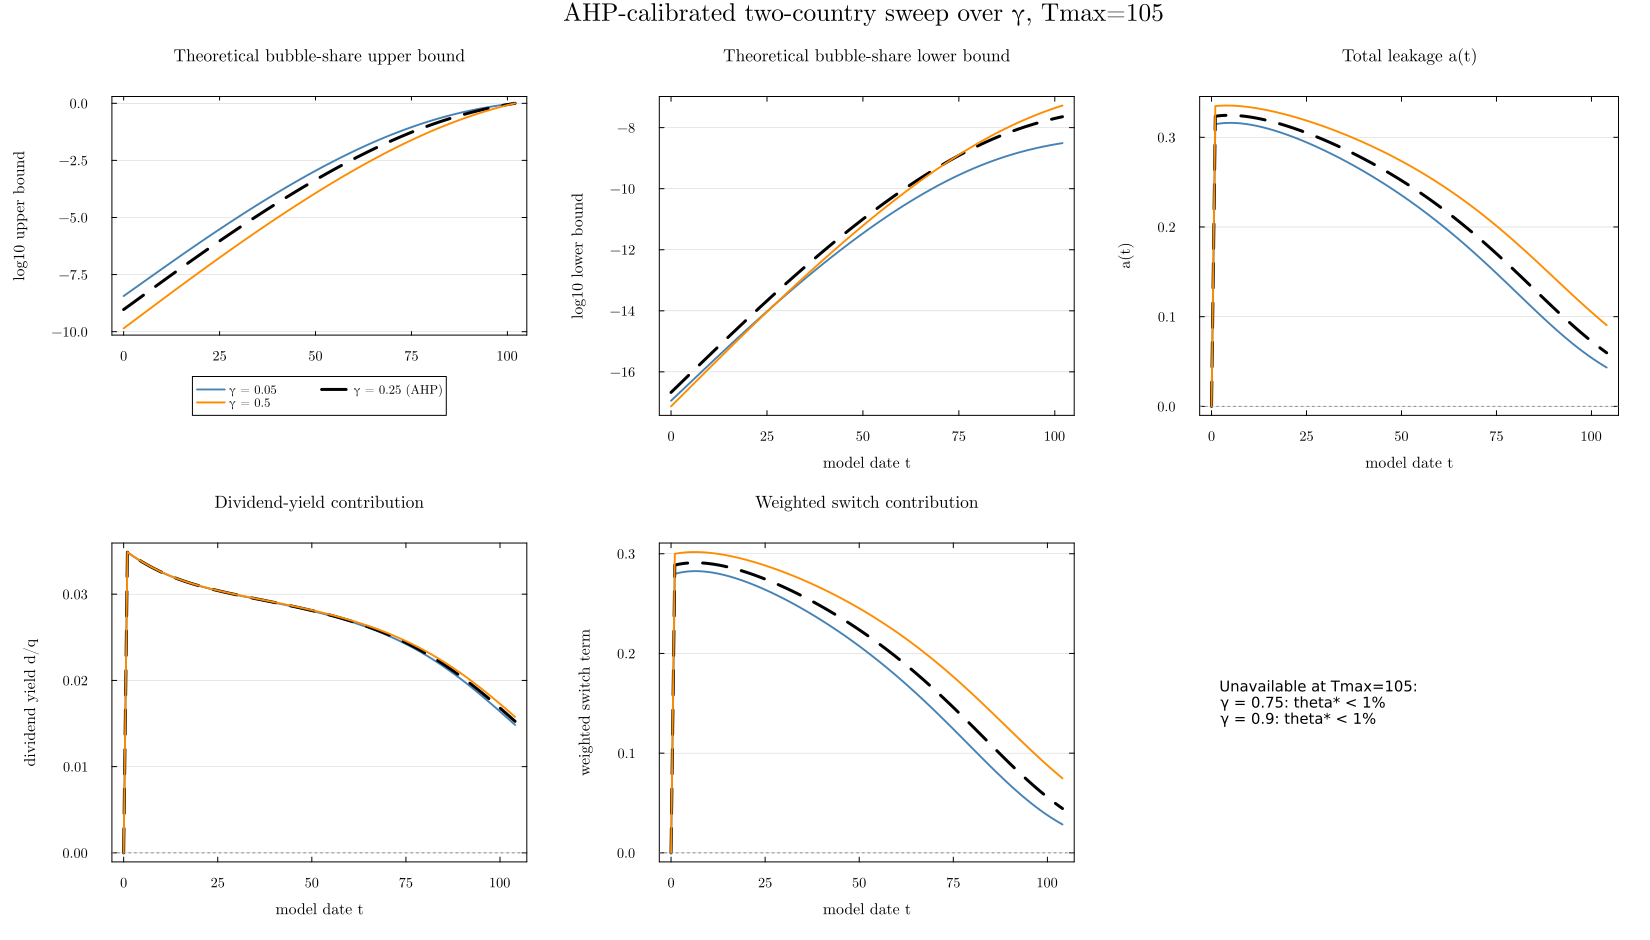

Values plotted in this chart, from the file beside it:
sweep_kind, sweep_value, case_id, label, pi, gamma, T_max, t, model_t, bound_status, bubble_share_upper, log10_bubble_share_upper, bubble_share_lower, log10_bubble_share_lower, a_t, dividend_yield_d_over_q, switch_term_raw, switch_contribution_weighted
gamma, 0.05, pi_0p750_gamma_0p05, γ = 0.05, 0.75, 0.05, 105, 1, 0, diagnostic_only_hkt_gate_failed, 3.6398898221737293e-9, -8.439, 1.1325080352573607e-17, -16.95, 0.0, 0.0, 0.0, 0.0
gamma, 0.05, pi_0p750_gamma_0p05, γ = 0.05, 0.75, 0.05, 105, 2, 1, diagnostic_only_hkt_gate_failed, 4.785239227128085e-9, -8.32, 1.4888697570837183e-17, -16.83, 0.3147, 0.03485, 0.8394, 0.2798
gamma, 0.05, pi_0p750_gamma_0p05, γ = 0.05, 0.75, 0.05, 105, 3, 2, diagnostic_only_hkt_gate_failed, 6.294158873151752e-9, -8.201, 1.958351996152956e-17, -16.71, 0.3153, 0.03455, 0.8423, 0.2808
gamma, 0.05, pi_0p750_gamma_0p05, γ = 0.05, 0.75, 0.05, 105, 4, 3, diagnostic_only_hkt_gate_failed, 8.281720448744716e-9, -8.082, 2.5767579273477603e-17, -16.59, 0.3158, 0.03426, 0.8446, 0.2815
gamma, 0.05, pi_0p750_gamma_0p05, γ = 0.05, 0.75, 0.05, 105, 5, 4, diagnostic_only_hkt_gate_failed, 1.0899028591956982e-8, -7.963, 3.391101945365935e-17, -16.47, 0.316, 0.03398, 0.8462, 0.2821
gamma, 0.05, pi_0p750_gamma_0p05, γ = 0.05, 0.75, 0.05, 105, 6, 5, diagnostic_only_hkt_gate_failed, 1.434431746208175e-8, -7.843, 4.4630622298310733e-17, -16.35, 0.3161, 0.03371, 0.8472, 0.2824
gamma, 0.05, pi_0p750_gamma_0p05, γ = 0.05, 0.75, 0.05, 105, 7, 6, diagnostic_only_hkt_gate_failed, 1.887739006182078e-8, -7.724, 5.873473367095528e-17, -16.23, 0.316, 0.03346, 0.8477, 0.2826
gamma, 0.05, pi_0p750_gamma_0p05, γ = 0.05, 0.75, 0.05, 105, 8, 7, diagnostic_only_hkt_gate_failed, 2.483837992765398e-8, -7.605, 7.728163825036973e-17, -16.11, 0.3158, 0.03322, 0.8477, 0.2826
gamma, 0.05, pi_0p750_gamma_0p05, γ = 0.05, 0.75, 0.05, 105, 9, 8, diagnostic_only_hkt_gate_failed, 3.2672092461772464e-8, -7.486, 1.0165529466364941e-16, -15.99, 0.3154, 0.03299, 0.8472, 0.2824
gamma, 0.05, pi_0p750_gamma_0p05, γ = 0.05, 0.75, 0.05, 105, 10, 9, diagnostic_only_hkt_gate_failed, 4.2959536160809125e-8, -7.367, 1.336634411202883e-16, -15.87, 0.3149, 0.03277, 0.8463, 0.2821
gamma, 0.05, pi_0p750_gamma_0p05, γ = 0.05, 0.75, 0.05, 105, 11, 10, diagnostic_only_hkt_gate_failed, 5.6458702193907296e-8, -7.248, 1.7566447617531983e-16, -15.76, 0.3142, 0.03256, 0.845, 0.2817
gamma, 0.05, pi_0p750_gamma_0p05, γ = 0.05, 0.75, 0.05, 105, 12, 11, diagnostic_only_hkt_gate_failed, 7.415721772821856e-8, -7.13, 2.307312832325845e-16, -15.64, 0.3135, 0.03236, 0.8433, 0.2811
gamma, 0.05, pi_0p750_gamma_0p05, γ = 0.05, 0.75, 0.05, 105, 13, 12, diagnostic_only_hkt_gate_failed, 9.734021502575555e-8, -7.012, 3.0286239709451905e-16, -15.52, 0.3126, 0.03218, 0.8413, 0.2804
gamma, 0.05, pi_0p750_gamma_0p05, γ = 0.05, 0.75, 0.05, 105, 14, 13, diagnostic_only_hkt_gate_failed, 1.2767766057627074e-7, -6.894, 3.97253718078578e-16, -15.4, 0.3117, 0.032, 0.839, 0.2797
gamma, 0.05, pi_0p750_gamma_0p05, γ = 0.05, 0.75, 0.05, 105, 15, 14, diagnostic_only_hkt_gate_failed, 1.6733652216095346e-7, -6.776, 5.20647506374591e-16, -15.28, 0.3106, 0.03183, 0.8364, 0.2788
gamma, 0.05, pi_0p750_gamma_0p05, γ = 0.05, 0.75, 0.05, 105, 16, 15, diagnostic_only_hkt_gate_failed, 2.1912457244440037e-7, -6.659, 6.817798096630755e-16, -15.17, 0.3095, 0.03167, 0.8334, 0.2778
gamma, 0.05, pi_0p750_gamma_0p05, γ = 0.05, 0.75, 0.05, 105, 17, 16, diagnostic_only_hkt_gate_failed, 2.866744031702639e-7, -6.543, 8.919530012011359e-16, -15.05, 0.3083, 0.03152, 0.8303, 0.2768
gamma, 0.05, pi_0p750_gamma_0p05, γ = 0.05, 0.75, 0.05, 105, 18, 17, diagnostic_only_hkt_gate_failed, 3.746784358347113e-7, -6.426, 1.1657669873289313e-15, -14.93, 0.307, 0.03137, 0.8268, 0.2756
gamma, 0.05, pi_0p750_gamma_0p05, γ = 0.05, 0.75, 0.05, 105, 19, 18, diagnostic_only_hkt_gate_failed, 4.891884622400488e-7, -6.311, 1.522051191953919e-15, -14.82, 0.3056, 0.03123, 0.8232, 0.2744
gamma, 0.05, pi_0p750_gamma_0p05, γ = 0.05, 0.75, 0.05, 105, 20, 19, diagnostic_only_hkt_gate_failed, 6.379966516683692e-7, -6.195, 1.9850500146463834e-15, -14.7, 0.3042, 0.0311, 0.8193, 0.2731
gamma, 0.05, pi_0p750_gamma_0p05, γ = 0.05, 0.75, 0.05, 105, 21, 20, diagnostic_only_hkt_gate_failed, 8.311191631233965e-7, -6.08, 2.5859275320908134e-15, -14.59, 0.3027, 0.03097, 0.8152, 0.2717
gamma, 0.05, pi_0p750_gamma_0p05, γ = 0.05, 0.75, 0.05, 105, 22, 21, diagnostic_only_hkt_gate_failed, 1.0814086687768838e-6, -5.966, 3.3646732912794418e-15, -14.47, 0.3011, 0.03085, 0.8109, 0.2703
gamma, 0.05, pi_0p750_gamma_0p05, γ = 0.05, 0.75, 0.05, 105, 23, 22, diagnostic_only_hkt_gate_failed, 1.4053284351127852e-6, -5.852, 4.372510770093645e-15, -14.36, 0.2995, 0.03073, 0.8064, 0.2688
gamma, 0.05, pi_0p750_gamma_0p05, γ = 0.05, 0.75, 0.05, 105, 24, 23, diagnostic_only_hkt_gate_failed, 1.823928346862616e-6, -5.739, 5.674934158644423e-15, -14.25, 0.2979, 0.03062, 0.8017, 0.2672
gamma, 0.05, pi_0p750_gamma_0p05, γ = 0.05, 0.75, 0.05, 105, 25, 24, diagnostic_only_hkt_gate_failed, 2.364072689011227e-6, -5.626, 7.355528455635512e-15, -14.13, 0.2961, 0.03051, 0.7969, 0.2656
gamma, 0.05, pi_0p750_gamma_0p05, γ = 0.05, 0.75, 0.05, 105, 26, 25, diagnostic_only_hkt_gate_failed, 3.0599809225534064e-6, -5.514, 9.520763407218743e-15, -14.02, 0.2944, 0.03041, 0.7919, 0.264
gamma, 0.05, pi_0p750_gamma_0p05, γ = 0.05, 0.75, 0.05, 105, 27, 26, diagnostic_only_hkt_gate_failed, 3.955156481815984e-6, -5.403, 1.2305994728383963e-14, -13.91, 0.2925, 0.0303, 0.7867, 0.2622
gamma, 0.05, pi_0p750_gamma_0p05, γ = 0.05, 0.75, 0.05, 105, 28, 27, diagnostic_only_hkt_gate_failed, 5.104795204965814e-6, -5.292, 1.5882957645444625e-14, -13.8, 0.2907, 0.0302, 0.7814, 0.2605
gamma, 0.05, pi_0p750_gamma_0p05, γ = 0.05, 0.75, 0.05, 105, 29, 28, diagnostic_only_hkt_gate_failed, 6.578784847046439e-6, -5.182, 2.0469099520875145e-14, -13.69, 0.2887, 0.03011, 0.7759, 0.2586
gamma, 0.05, pi_0p750_gamma_0p05, γ = 0.05, 0.75, 0.05, 105, 30, 29, diagnostic_only_hkt_gate_failed, 8.465430737005072e-6, -5.072, 2.6339171788028038e-14, -13.58, 0.2868, 0.03001, 0.7703, 0.2568
gamma, 0.05, pi_0p750_gamma_0p05, γ = 0.05, 0.75, 0.05, 105, 31, 30, diagnostic_only_hkt_gate_failed, 1.0876070621821226e-5, -4.964, 3.383958848480542e-14, -13.47, 0.2848, 0.02992, 0.7645, 0.2548
gamma, 0.05, pi_0p750_gamma_0p05, γ = 0.05, 0.75, 0.05, 105, 32, 31, diagnostic_only_hkt_gate_failed, 1.3950774714524298e-5, -4.855, 4.340616126899318e-14, -13.36, 0.2827, 0.02982, 0.7586, 0.2529
gamma, 0.05, pi_0p750_gamma_0p05, γ = 0.05, 0.75, 0.05, 105, 33, 32, diagnostic_only_hkt_gate_failed, 1.7865365556860165e-5, -4.748, 5.5585940878483284e-14, -13.26, 0.2806, 0.02973, 0.7526, 0.2509
gamma, 0.05, pi_0p750_gamma_0p05, γ = 0.05, 0.75, 0.05, 105, 34, 33, diagnostic_only_hkt_gate_failed, 2.2840037208712756e-5, -4.641, 7.106403470475639e-14, -13.15, 0.2785, 0.02964, 0.7464, 0.2488
gamma, 0.05, pi_0p750_gamma_0p05, γ = 0.05, 0.75, 0.05, 105, 35, 34, diagnostic_only_hkt_gate_failed, 2.9149905241650874e-5, -4.535, 9.069643183167925e-14, -13.04, 0.2763, 0.02955, 0.7401, 0.2467
gamma, 0.05, pi_0p750_gamma_0p05, γ = 0.05, 0.75, 0.05, 105, 36, 35, diagnostic_only_hkt_gate_failed, 3.713787849743092e-5, -4.43, 1.1555005196732726e-13, -12.94, 0.274, 0.02946, 0.7337, 0.2446
gamma, 0.05, pi_0p750_gamma_0p05, γ = 0.05, 0.75, 0.05, 105, 37, 36, diagnostic_only_hkt_gate_failed, 4.723031147801184e-5, -4.326, 1.4695144597704662e-13, -12.83, 0.2718, 0.02938, 0.7271, 0.2424
gamma, 0.05, pi_0p750_gamma_0p05, γ = 0.05, 0.75, 0.05, 105, 38, 37, diagnostic_only_hkt_gate_failed, 5.995597231828596e-5, -4.222, 1.865458124542259e-13, -12.73, 0.2694, 0.02929, 0.7205, 0.2402
gamma, 0.05, pi_0p750_gamma_0p05, γ = 0.05, 0.75, 0.05, 105, 39, 38, diagnostic_only_hkt_gate_failed, 7.596894713409006e-5, -4.119, 2.3636826185035024e-13, -12.63, 0.2671, 0.0292, 0.7136, 0.2379
gamma, 0.05, pi_0p750_gamma_0p05, γ = 0.05, 0.75, 0.05, 105, 40, 39, diagnostic_only_hkt_gate_failed, 9.607619490925847e-5, -4.017, 2.989295501991551e-13, -12.52, 0.2647, 0.02911, 0.7067, 0.2356
gamma, 0.05, pi_0p750_gamma_0p05, γ = 0.05, 0.75, 0.05, 105, 41, 40, diagnostic_only_hkt_gate_failed, 0.0001213, -3.916, 3.7731882461270396e-13, -12.42, 0.2622, 0.02902, 0.6996, 0.2332
gamma, 0.05, pi_0p750_gamma_0p05, γ = 0.05, 0.75, 0.05, 105, 42, 41, diagnostic_only_hkt_gate_failed, 0.0001528, -3.816, 4.75326263488146e-13, -12.32, 0.2597, 0.02893, 0.6924, 0.2308
gamma, 0.05, pi_0p750_gamma_0p05, γ = 0.05, 0.75, 0.05, 105, 43, 42, diagnostic_only_hkt_gate_failed, 0.0001921, -3.717, 5.975888539457267e-13, -12.22, 0.2572, 0.02884, 0.6851, 0.2284
gamma, 0.05, pi_0p750_gamma_0p05, γ = 0.05, 0.75, 0.05, 105, 44, 43, diagnostic_only_hkt_gate_failed, 0.000241, -3.618, 7.497629174951424e-13, -12.13, 0.2546, 0.02875, 0.6777, 0.2259
gamma, 0.05, pi_0p750_gamma_0p05, γ = 0.05, 0.75, 0.05, 105, 45, 44, diagnostic_only_hkt_gate_failed, 0.0003017, -3.52, 9.387273621183295e-13, -12.03, 0.252, 0.02865, 0.6701, 0.2234
gamma, 0.05, pi_0p750_gamma_0p05, γ = 0.05, 0.75, 0.05, 105, 46, 45, diagnostic_only_hkt_gate_failed, 0.0003769, -3.424, 1.1728219925119523e-12, -11.93, 0.2494, 0.02856, 0.6624, 0.2208
gamma, 0.05, pi_0p750_gamma_0p05, γ = 0.05, 0.75, 0.05, 105, 47, 46, diagnostic_only_hkt_gate_failed, 0.0004699, -3.328, 1.4621255244401774e-12, -11.84, 0.2467, 0.02846, 0.6546, 0.2182
gamma, 0.05, pi_0p750_gamma_0p05, γ = 0.05, 0.75, 0.05, 105, 48, 47, diagnostic_only_hkt_gate_failed, 0.0005846, -3.233, 1.8187782056069586e-12, -11.74, 0.2439, 0.02837, 0.6467, 0.2156
gamma, 0.05, pi_0p750_gamma_0p05, γ = 0.05, 0.75, 0.05, 105, 49, 48, diagnostic_only_hkt_gate_failed, 0.0007255, -3.139, 2.2573541141785145e-12, -11.65, 0.2411, 0.02827, 0.6386, 0.2129
gamma, 0.05, pi_0p750_gamma_0p05, γ = 0.05, 0.75, 0.05, 105, 50, 49, diagnostic_only_hkt_gate_failed, 0.0008984, -3.047, 2.79528824469331e-12, -11.55, 0.2383, 0.02816, 0.6304, 0.2101
gamma, 0.05, pi_0p750_gamma_0p05, γ = 0.05, 0.75, 0.05, 105, 51, 50, diagnostic_only_hkt_gate_failed, 0.00111, -2.955, 3.4533633633777962e-12, -11.46, 0.2354, 0.02806, 0.6221, 0.2074
gamma, 0.05, pi_0p750_gamma_0p05, γ = 0.05, 0.75, 0.05, 105, 52, 51, diagnostic_only_hkt_gate_failed, 0.001368, -2.864, 4.256261269802647e-12, -11.37, 0.2325, 0.02795, 0.6136, 0.2045
gamma, 0.05, pi_0p750_gamma_0p05, γ = 0.05, 0.75, 0.05, 105, 53, 52, diagnostic_only_hkt_gate_failed, 0.001682, -2.774, 5.233182481891846e-12, -11.28, 0.2295, 0.02785, 0.605, 0.2017
gamma, 0.05, pi_0p750_gamma_0p05, γ = 0.05, 0.75, 0.05, 105, 54, 53, diagnostic_only_hkt_gate_failed, 0.002063, -2.686, 6.418537418799885e-12, -11.19, 0.2265, 0.02773, 0.5963, 0.1988
gamma, 0.05, pi_0p750_gamma_0p05, γ = 0.05, 0.75, 0.05, 105, 55, 54, diagnostic_only_hkt_gate_failed, 0.002524, -2.598, 7.852710811817978e-12, -11.1, 0.2234, 0.02762, 0.5875, 0.1958
gamma, 0.05, pi_0p750_gamma_0p05, γ = 0.05, 0.75, 0.05, 105, 56, 55, diagnostic_only_hkt_gate_failed, 0.00308, -2.511, 9.582899264706264e-12, -11.02, 0.2203, 0.0275, 0.5785, 0.1928
gamma, 0.05, pi_0p750_gamma_0p05, γ = 0.05, 0.75, 0.05, 105, 57, 56, diagnostic_only_hkt_gate_failed, 0.003749, -2.426, 1.1664019574929986e-11, -10.93, 0.2172, 0.02738, 0.5694, 0.1898
gamma, 0.05, pi_0p750_gamma_0p05, γ = 0.05, 0.75, 0.05, 105, 58, 57, diagnostic_only_hkt_gate_failed, 0.004551, -2.342, 1.4159682544613891e-11, -10.85, 0.214, 0.02726, 0.5601, 0.1867
gamma, 0.05, pi_0p750_gamma_0p05, γ = 0.05, 0.75, 0.05, 105, 59, 58, diagnostic_only_hkt_gate_failed, 0.00551, -2.259, 1.7143223497229573e-11, -10.77, 0.2107, 0.02713, 0.5507, 0.1836
gamma, 0.05, pi_0p750_gamma_0p05, γ = 0.05, 0.75, 0.05, 105, 60, 59, diagnostic_only_hkt_gate_failed, 0.006653, -2.177, 2.069877658489721e-11, -10.68, 0.2074, 0.027, 0.5412, 0.1804
... 255 more rows
